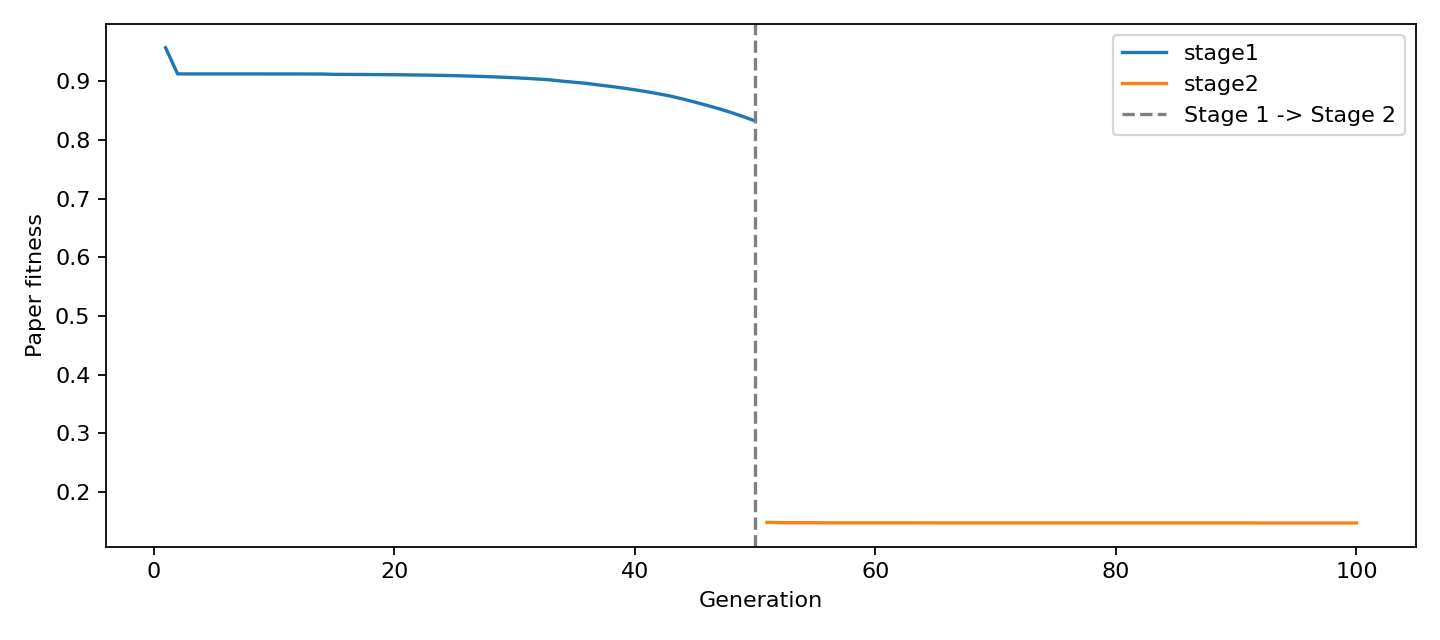

Source data for this figure (header and first rows):
global_generation, stage, stage_generation, fitness, Nc, Tdelay, Tair, ORISK, delta, n_delay, n_battery
1, stage1, 1, 0.9573, 1, 0.0, 10917, 190.2, 1, 0, 0
2, stage1, 2, 0.9127, 1, 0.0, 10353, 189.6, 1, 0, 0
3, stage1, 3, 0.9127, 1, 0.0, 10353, 189.6, 1, 0, 0
4, stage1, 4, 0.9127, 1, 0.0, 10353, 189.6, 1, 0, 0
5, stage1, 5, 0.9127, 1, 0.0, 10353, 189.6, 1, 0, 0
6, stage1, 6, 0.9127, 1, 0.0, 10353, 189.6, 1, 0, 0
7, stage1, 7, 0.9126, 1, 0.0, 10353, 189.6, 1, 0, 0
8, stage1, 8, 0.9126, 1, 0.0, 10353, 189.6, 1, 0, 0
9, stage1, 9, 0.9126, 1, 0.0, 10353, 189.6, 1, 0, 0
10, stage1, 10, 0.9126, 1, 0.0, 10353, 189.6, 1, 0, 0
11, stage1, 11, 0.9126, 1, 0.0, 10353, 189.6, 0.9999, 0, 0
12, stage1, 12, 0.9126, 1, 0.0, 10353, 189.6, 0.9999, 0, 0
13, stage1, 13, 0.9126, 1, 0.0, 10353, 189.6, 0.9999, 0, 0
14, stage1, 14, 0.9125, 1, 0.0, 10353, 189.6, 0.9998, 0, 0
15, stage1, 15, 0.9119, 1, 0.0, 10345, 189.6, 0.9998, 0, 0
16, stage1, 16, 0.9118, 1, 0.0, 10345, 189.6, 0.9997, 0, 0
17, stage1, 17, 0.9117, 1, 0.0, 10345, 189.6, 0.9995, 0, 0
18, stage1, 18, 0.9116, 1, 0.0, 10345, 189.6, 0.9994, 0, 0
19, stage1, 19, 0.9115, 1, 0.0, 10345, 189.6, 0.9992, 0, 0
20, stage1, 20, 0.9113, 1, 0.0, 10345, 189.6, 0.999, 0, 0
21, stage1, 21, 0.9111, 1, 0.0, 10345, 189.6, 0.9987, 0, 0
22, stage1, 22, 0.9108, 1, 0.0, 10345, 189.6, 0.9984, 0, 0
23, stage1, 23, 0.9105, 1, 0.0, 10345, 189.6, 0.9979, 0, 0
24, stage1, 24, 0.9101, 1, 0.0, 10345, 189.6, 0.9975, 0, 0
25, stage1, 25, 0.9097, 1, 0.0, 10345, 189.6, 0.9969, 0, 0
26, stage1, 26, 0.9092, 1, 0.0, 10345, 189.6, 0.9962, 0, 0
27, stage1, 27, 0.9086, 1, 0.0, 10345, 189.6, 0.9954, 0, 0
28, stage1, 28, 0.9079, 1, 0.0, 10345, 189.6, 0.9945, 0, 0
29, stage1, 29, 0.9071, 1, 0.0, 10345, 189.6, 0.9934, 0, 0
30, stage1, 30, 0.9061, 1, 0.0, 10345, 189.6, 0.9922, 0, 0
31, stage1, 31, 0.9051, 1, 0.0, 10345, 189.6, 0.9908, 0, 0
32, stage1, 32, 0.9039, 1, 0.0, 10345, 189.6, 0.9893, 0, 0
33, stage1, 33, 0.9025, 1, 0.0, 10345, 189.6, 0.9875, 0, 0
34, stage1, 34, 0.9003, 1, 0.0, 10337, 189.6, 0.9855, 0, 0
35, stage1, 35, 0.8984, 1, 0.0, 10335, 189.6, 0.9832, 0, 0
36, stage1, 36, 0.8965, 1, 0.0, 10335, 189.6, 0.9807, 0, 0
37, stage1, 37, 0.8938, 1, 0.0, 10329, 189.6, 0.9778, 0, 0
38, stage1, 38, 0.8914, 1, 0.0, 10328, 189.6, 0.9746, 0, 0
39, stage1, 39, 0.8887, 1, 0.0, 10328, 189.6, 0.9711, 0, 0
40, stage1, 40, 0.8856, 1, 0.0, 10327, 189.6, 0.9672, 0, 0
41, stage1, 41, 0.8823, 1, 0.0, 10327, 189.6, 0.9629, 0, 0
42, stage1, 42, 0.8787, 1, 0.0, 10327, 189.6, 0.9582, 0, 0
43, stage1, 43, 0.8747, 1, 0.0, 10327, 189.6, 0.953, 0, 0
44, stage1, 44, 0.8699, 1, 0.0, 10321, 189.6, 0.9472, 0, 0
45, stage1, 45, 0.8646, 1, 0.0, 10314, 189.6, 0.941, 0, 0
46, stage1, 46, 0.8591, 1, 0.0, 10311, 189.6, 0.9341, 0, 0
47, stage1, 47, 0.8533, 1, 0.0, 10309, 189.6, 0.9266, 0, 0
48, stage1, 48, 0.847, 1, 0.0, 10307, 189.6, 0.9185, 0, 0
49, stage1, 49, 0.84, 1, 0.0, 10304, 189.6, 0.9096, 0, 0
50, stage1, 50, 0.8326, 1, 0.0, 10303, 189.6, 0.9, 0, 0
51, stage2, 1, 0.1483, 0, 0.0, 10410, 190.2, 1, 0, 0
52, stage2, 2, 0.1477, 0, 102.4, 10303, 189.6, 1, 0, 0
53, stage2, 3, 0.1476, 0, 0.0, 10305, 189.7, 1, 0, 0
54, stage2, 4, 0.1476, 0, 0.0, 10305, 189.7, 1, 0, 0
55, stage2, 5, 0.1476, 0, 0.0, 10305, 189.7, 1, 0, 0
56, stage2, 6, 0.1474, 0, 0.0, 10304, 189.4, 1, 0, 0
57, stage2, 7, 0.1474, 0, 0.0, 10304, 189.4, 1, 0, 0
58, stage2, 8, 0.1474, 0, 0.0, 10304, 189.4, 1, 0, 0
59, stage2, 9, 0.1474, 0, 0.0, 10304, 189.4, 1, 0, 0
60, stage2, 10, 0.1474, 0, 0.0, 10304, 189.4, 1, 0, 0
... 40 more rows
